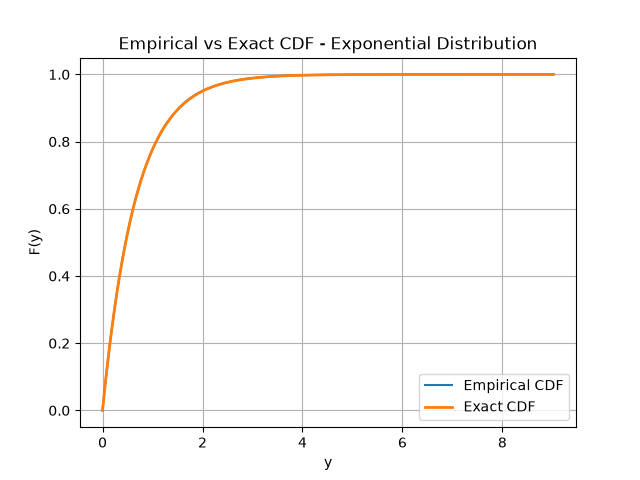

Source data for this figure (header and first rows):
y, empirical_cdf, exact_cdf
0.00002488, 0.00001, 0.00003732
0.00003205, 0.00002, 0.00004807
0.0000388, 0.00003, 0.0000582
0.00003976, 0.00004, 0.00005964
0.00004396, 0.00005, 0.00006594
0.00004825, 0.00006, 0.00007237
0.00005835, 0.00007, 0.00008753
0.0000628, 0.00008, 0.0000942
0.00007191, 0.00009, 0.0001079
0.00008921, 0.0001, 0.0001338
0.00009252, 0.00011, 0.0001388
0.00009388, 0.00012, 0.0001408
0.0001016, 0.00013, 0.0001524
0.0001017, 0.00014, 0.0001525
0.0001136, 0.00015, 0.0001705
0.0001144, 0.00016, 0.0001716
0.0001209, 0.00017, 0.0001813
0.0001255, 0.00018, 0.0001883
0.0001293, 0.00019, 0.0001939
0.000131, 0.0002, 0.0001965
0.0001366, 0.00021, 0.0002049
0.0001394, 0.00022, 0.0002091
0.0001485, 0.00023, 0.0002227
0.0001526, 0.00024, 0.0002289
0.0001658, 0.00025, 0.0002487
0.0001888, 0.00026, 0.0002831
0.000189, 0.00027, 0.0002834
0.0001952, 0.00028, 0.0002927
0.0002021, 0.00029, 0.0003031
0.0002038, 0.0003, 0.0003057
0.0002167, 0.00031, 0.0003249
0.0002197, 0.00032, 0.0003295
0.0002359, 0.00033, 0.0003538
0.0002528, 0.00034, 0.0003791
0.0002601, 0.00035, 0.00039
0.0002639, 0.00036, 0.0003957
0.0002656, 0.00037, 0.0003983
0.0002693, 0.00038, 0.0004039
0.0002754, 0.00039, 0.000413
0.0002754, 0.0004, 0.0004131
0.0002792, 0.00041, 0.0004187
0.00028, 0.00042, 0.0004199
0.0002903, 0.00043, 0.0004354
0.0002934, 0.00044, 0.0004401
0.000299, 0.00045, 0.0004484
0.0003066, 0.00046, 0.0004598
0.0003104, 0.00047, 0.0004656
0.0003201, 0.00048, 0.0004801
0.0003246, 0.00049, 0.0004867
0.0003262, 0.0005, 0.0004892
0.0003363, 0.00051, 0.0005043
0.0003526, 0.00052, 0.0005287
0.0003544, 0.00053, 0.0005314
0.0003597, 0.00054, 0.0005393
0.0003617, 0.00055, 0.0005424
0.0003619, 0.00056, 0.0005427
0.0003622, 0.00057, 0.0005432
0.0003665, 0.00058, 0.0005497
0.0003705, 0.00059, 0.0005557
0.0003712, 0.0006, 0.0005566
... 99,940 more rows
